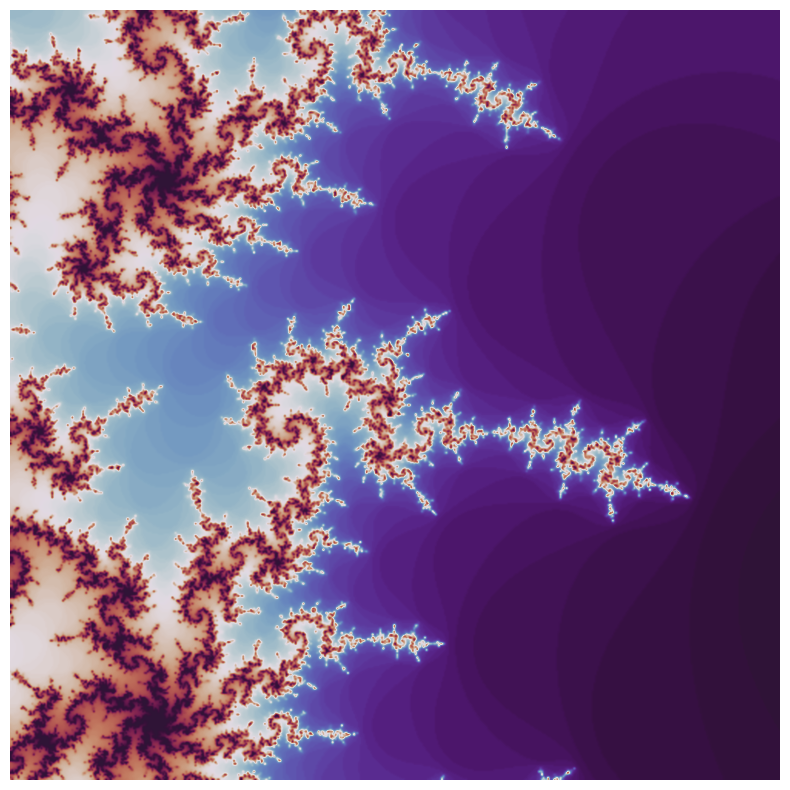

This figure's Python source:
"""
29 June 2019
SM Harwood
"""
import random
import numpy as np
import matplotlib.pyplot as plt

def mandelbrot_zoom(image_name='mbrot_zoom.png', max_iter=100):
    """ Sample complex plane, look for an interesting spot to zoom in """
   
    # ZOOM
    level = np.random.randint(4,7)
    print(level)
    n_samples = int(np.sqrt(100))
    # these work fairly well
    best_point = -1.0 + (1/3.0)*1j
    best_point = -0.5 + 0.5*1j
    # TODO: adaptively zoom;
    # maybe zoom more aggressively when there is more of the set nearby
    # or maybe zoom in on points in the set?
    best_point = -1.0 + 0.0*1j
    zoom = 0.7
    zoom_factor = 2.0
    zoom_levels = 20
    for i in range(zoom_levels):
        print("Zoom: {} at {}".format(zoom,best_point))
        x_samples = best_point.real + zoom*(np.random.rand(n_samples)-0.5)
        y_samples = best_point.imag + zoom*(np.random.rand(n_samples)-0.5)
        xmesh, ymesh = np.meshgrid(x_samples, y_samples)
        samples = (xmesh + ymesh*1j).flatten()
        sample_values = mandelbrot_iteration_optimized(samples, max_iter)
        if      all(sample_values >= max_iter) or \
            not any(sample_values >= max_iter):
            # everything sampled is in mandelbrot set
            # or nothing sampled in set
            # Don't zoom in, because we could be way off
            continue
        in_set = samples[sample_values >= max_iter]
        not_in_set = samples[sample_values < max_iter]
        distances = distance_matrix(in_set.reshape(-1,1), 
                                    not_in_set.reshape(-1,1))
        # find a point in mandelbrot set 
        # thats close to points not in set
        best_index = np.argmin(np.mean(distances, axis=1))
        best_point = in_set[best_index]
        zoom /= zoom_factor
        if zoom < 10**(-level):
            break

    # number of image pixels (on a edge)
    print(best_point)
    n_grid = 500
    xs = np.linspace(best_point.real-zoom, best_point.real+zoom, n_grid)
    ys = np.linspace(best_point.imag-zoom, best_point.imag+zoom, n_grid)
    xmesh, ymesh = np.meshgrid(xs, ys)
    points = xmesh + ymesh*1j
    values = mandelbrot_iteration_optimized(points, (level-2)*max_iter)
    grid = np.log(values)
    plot(grid, image_name)
    return

def mandelbrot_iteration_optimized(points, max_iter):
    """ 
    Do the iteration, specific to mandelbrot 
    points: np.array with complex entries
    """
    output = np.zeros(points.shape)
    z = np.zeros(points.shape, np.complex128)
    for it in range(max_iter):
        notdone = np.less(z.real*z.real + z.imag*z.imag, 4.0)
        output[notdone] = it + 1
        z[notdone] = z[notdone]**2 + points[notdone]
    return output

def plot(density, imagename):
    """ Plot it """
    # Plotting parameters
    n_grid = density.shape[0]
    DPI = 100
    fig_dim = (2.0*n_grid)/DPI
    
    cms = ['BuPu', 'twilight_shifted', 'viridis', 'cividis', 'cool', \
            'plasma', 'plasma_r', 'inferno', 'inferno_r', 'spring_r']
    cm = random.choice(cms)

    # imshow
    # Consistent, good to check against
    plt.figure(figsize=(fig_dim,fig_dim),dpi=DPI)
    plt.imshow(density, cmap=cm, origin='lower', interpolation='bicubic')
    plt.xticks([])
    plt.yticks([])
    plt.axis('off')
    plt.savefig(imagename, bbox_inches='tight', pad_inches=0)
    plt.close()
    return

def distance_matrix(x,y):
    """ 
    To avoid requiring scipy, just copy essence of distance_matrix from source 
    Parameters
    x : (M, K) ndarray - Matrix of M vectors in K dimensions.
    y : (N, K) ndarray - Matrix of N vectors in K dimensions.
    Returns
    result : (M, N) ndarray - Matrix containing the distance from every vector 
        in `x` to every vector in `y`.
    """
    # don't forget the abs in order to handle complex vectors
    return (np.sum(np.abs(y[np.newaxis,:,:] - x[:,np.newaxis,:])**2, axis=-1))**0.5


if __name__ == "__main__":
    mandelbrot_zoom()
